Run: headless pygame with SDL's dummy video driver; simulated clock (each Clock.tick advances the game by its frame time, no real sleeping); random seed 0; keys injected as events and as key.get_pressed() state; no mouse input.
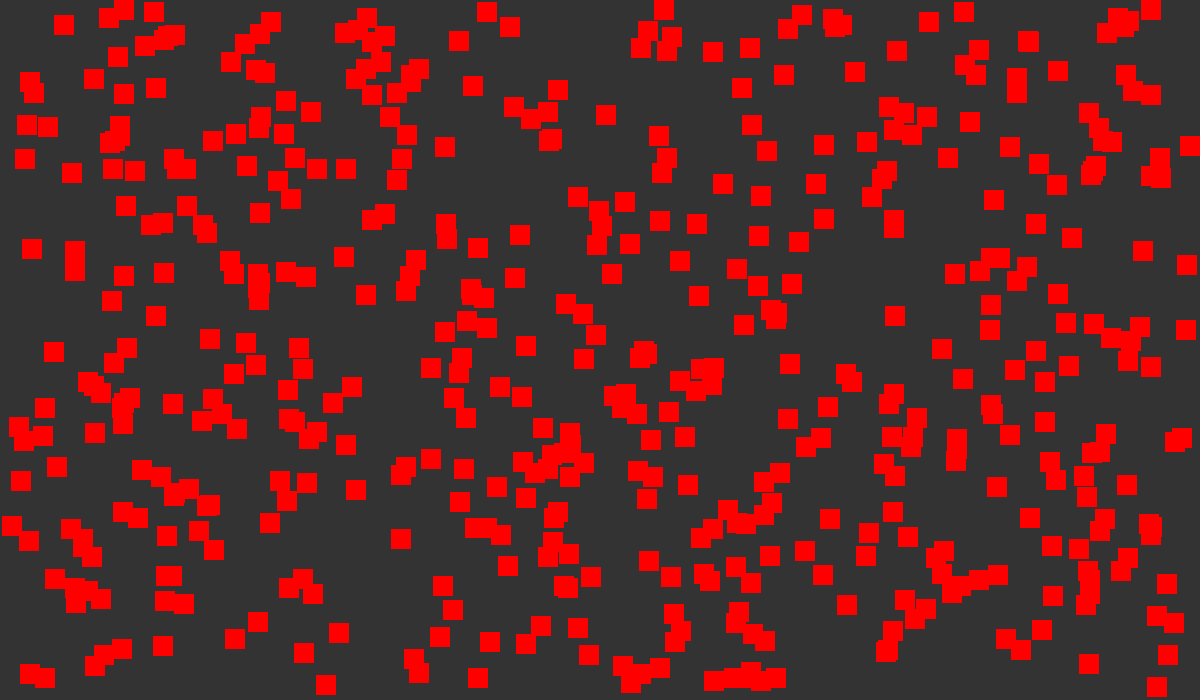
Frame 1 of 4 · flips 1–60 · no input
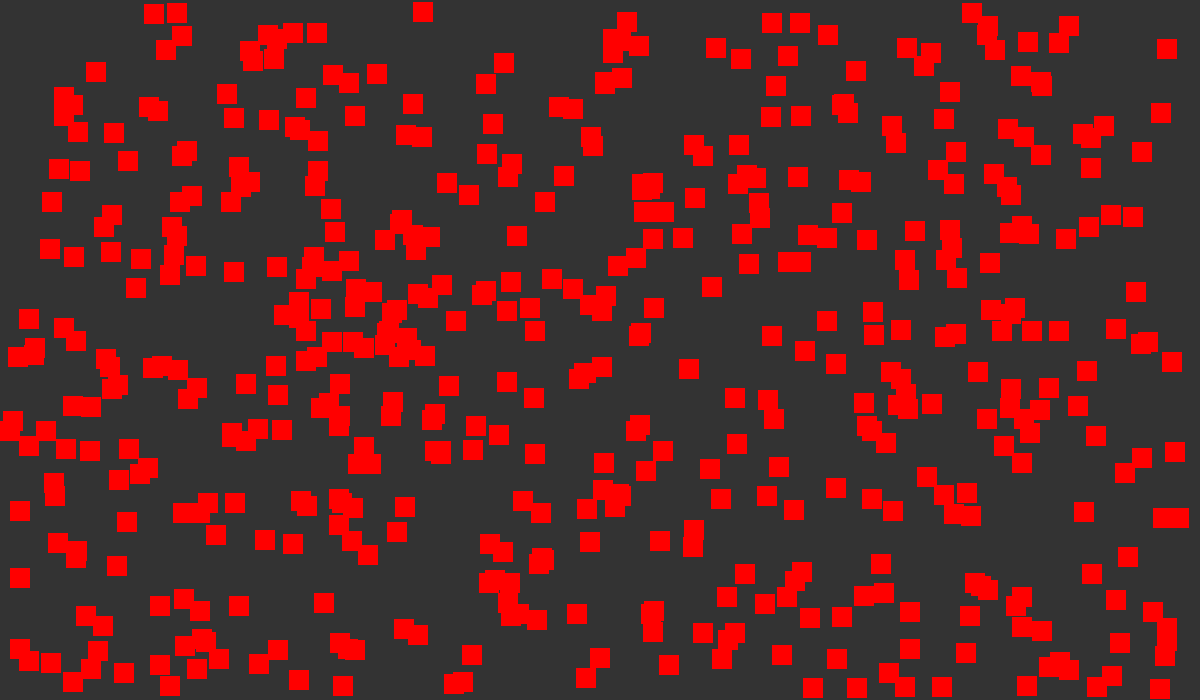
Frame 2 of 4 · flips 61–180 · tapped SPACE, RETURN · held RIGHT (→), D
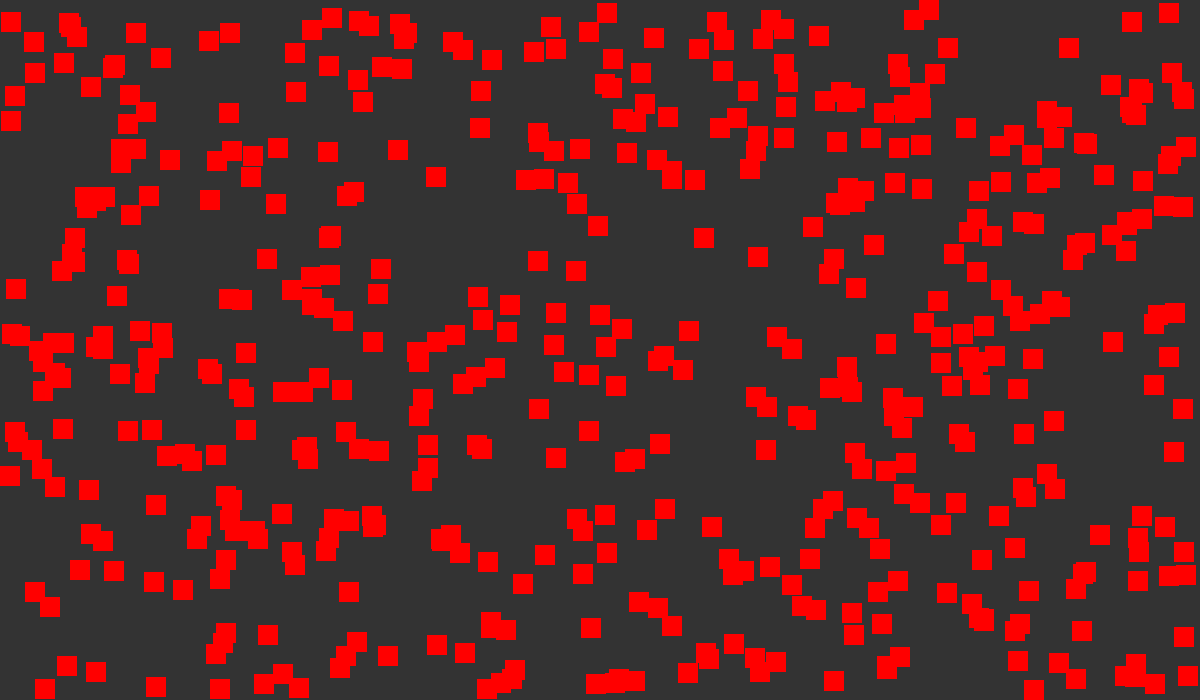
Frame 3 of 4 · flips 181–300 · held DOWN (↓), S
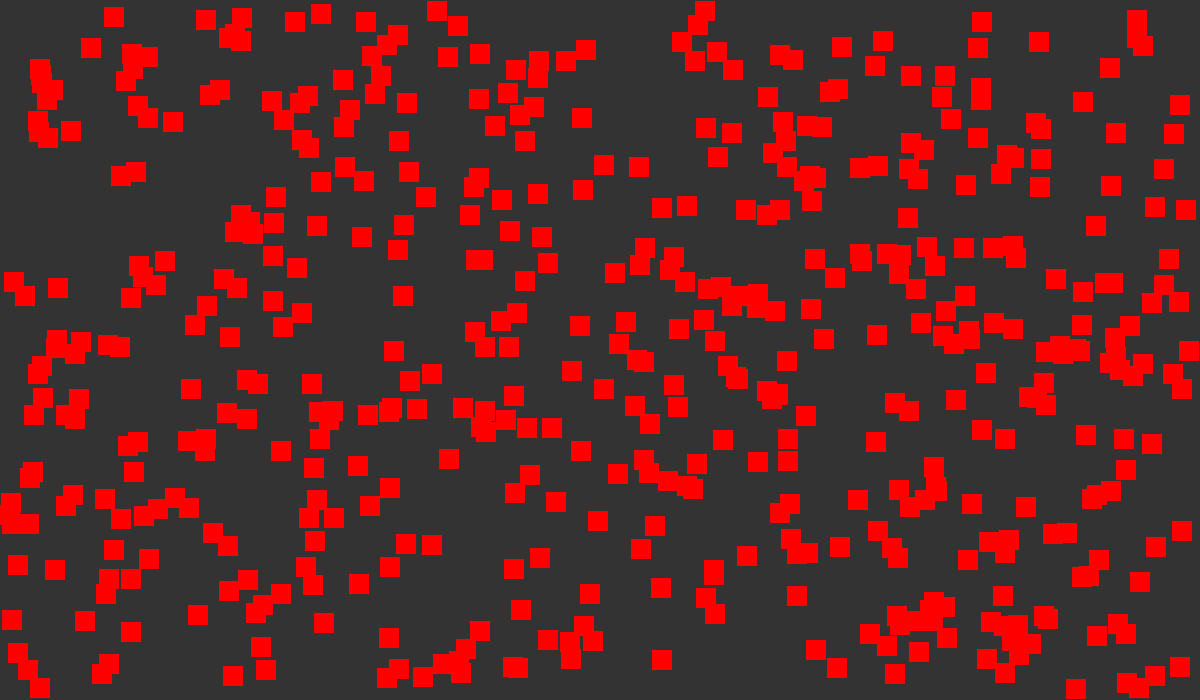
Frame 4 of 4 · flips 301–420 · held LEFT (←), A, UP (↑), W

The pygame program that drew these frames:

import pygame
import random


class Squares:

    def __init__(self, screen):
        self.screen = screen
        self.width = 20
        self.height = 20
        self.x = random.randint(0, screen_width - self.width)
        self.y = random.randint(0, screen_height - self.height)
        self.area = pygame.Rect(self.x, self.y, self.width, self.height)
        # self.color = (random.randint(20, 255), random.randint(20, 255), random.randint(20, 255))
        self.color = (random.randint(255, 255), random.randint(0, 0), random.randint(0, 0))

    def draw(self, screen):
        pygame.draw.rect(screen, self.color, self.area)


# screen_width = 800
# screen_height = 600
screen_width = 1200
screen_height = 700
initial_squares = 500
black = (0, 0, 0)
white = (255, 255, 255)
initial_time = 10

pygame.init()
pygame.display.set_caption("Click Square")
screen = pygame.display.set_mode((screen_width, screen_height))
clock = pygame.time.Clock()


finished = False
while not finished:
    # Check mouse events here
    for event in pygame.event.get():
        if event.type == pygame.QUIT:
            finished = True

    lists = []
    for i in range(0, initial_squares):
        s = Squares(screen)
        s.draw(screen)
        lists.append(s)

    # Updates the drawing on the screen
    pygame.display.update()
    # Screen color
    screen.fill((51, 51, 51))
    # Sets 50 screen update per second
    clock.tick(10)

# End the game window
pygame.display.quit()
# End the pygame
pygame.quit()
